Image classification data set "electrical_equipment" (aatif-pathan001/Transfer-Learning-Projects on GitHub). Class labels (6): breaker, closed blade disconnect switch, current transformer, porcelain pin insulator, power transformer, recloser.

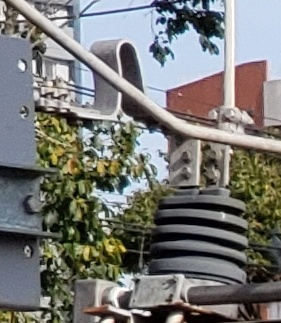
Label: current transformer

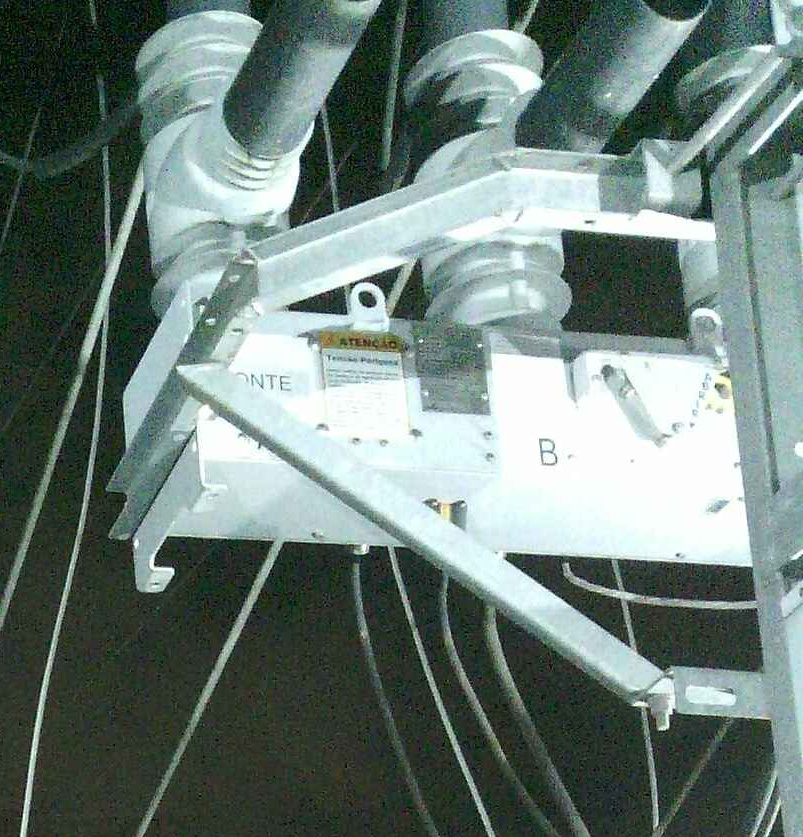
Label: recloser

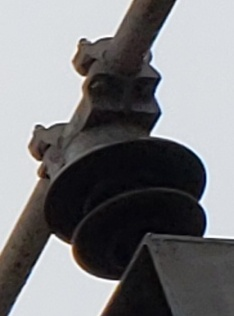
Label: porcelain pin insulator

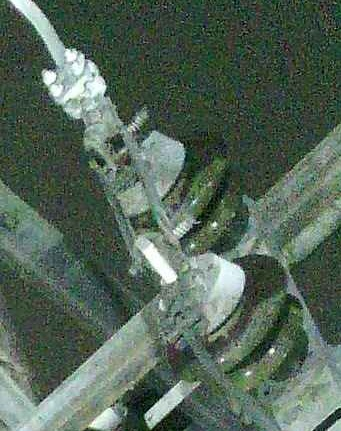
Label: closed blade disconnect switch

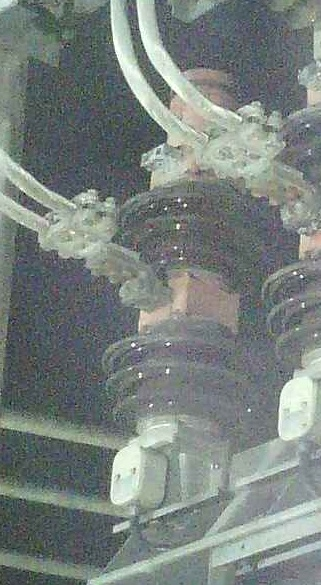
Label: breaker

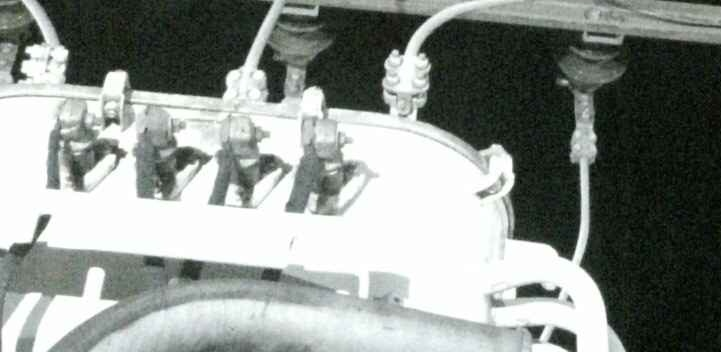
Label: power transformer
